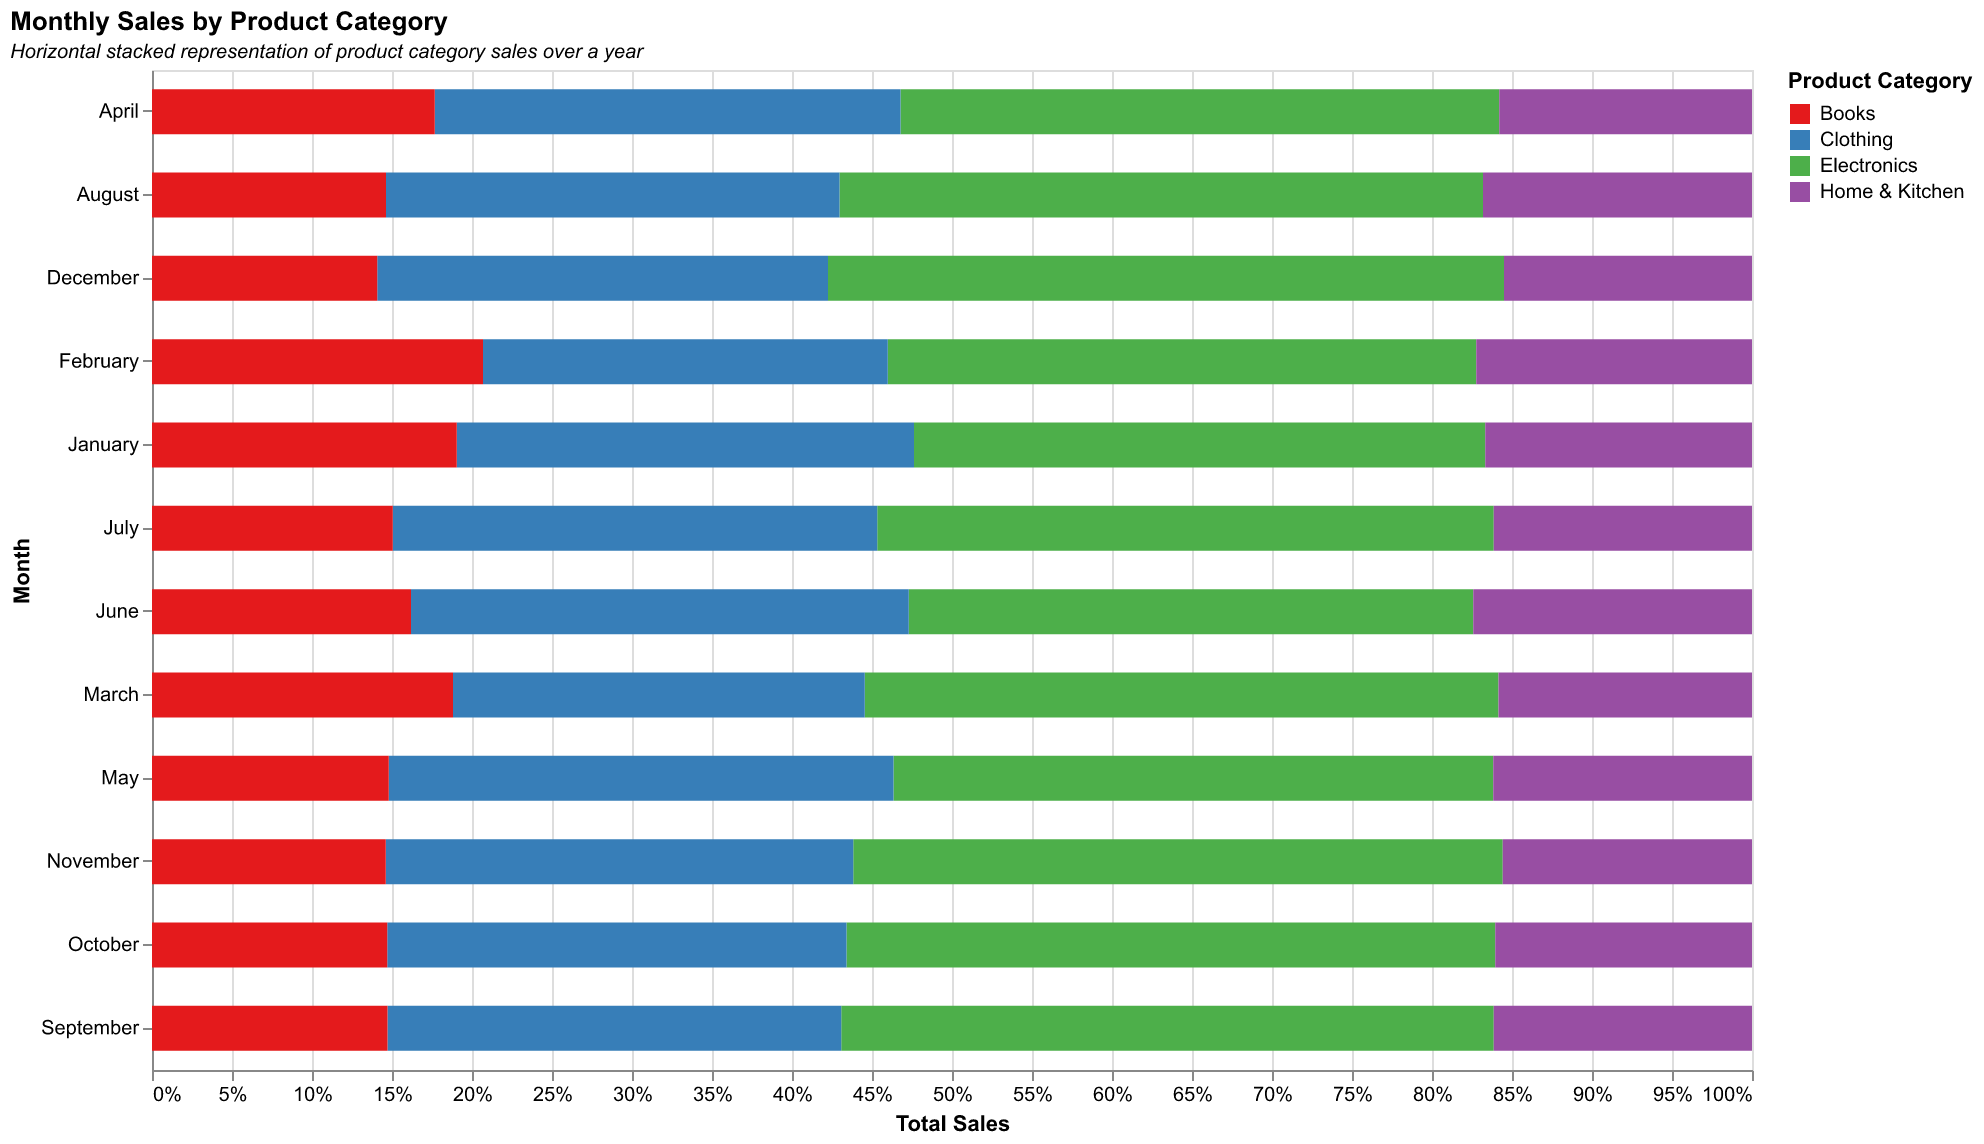

Data behind this chart, as committed beside it:
Month, Electronics, Clothing, Books, Home & Kitchen
January, 150, 120, 80, 70
February, 160, 110, 90, 75
March, 200, 130, 95, 80
April, 180, 140, 85, 76
May, 190, 160, 75, 82
June, 170, 150, 78, 84
July, 210, 165, 82, 88
August, 220, 155, 80, 92
September, 230, 160, 83, 91
October, 240, 170, 87, 95
November, 250, 180, 90, 96
December, 300, 200, 100, 110
